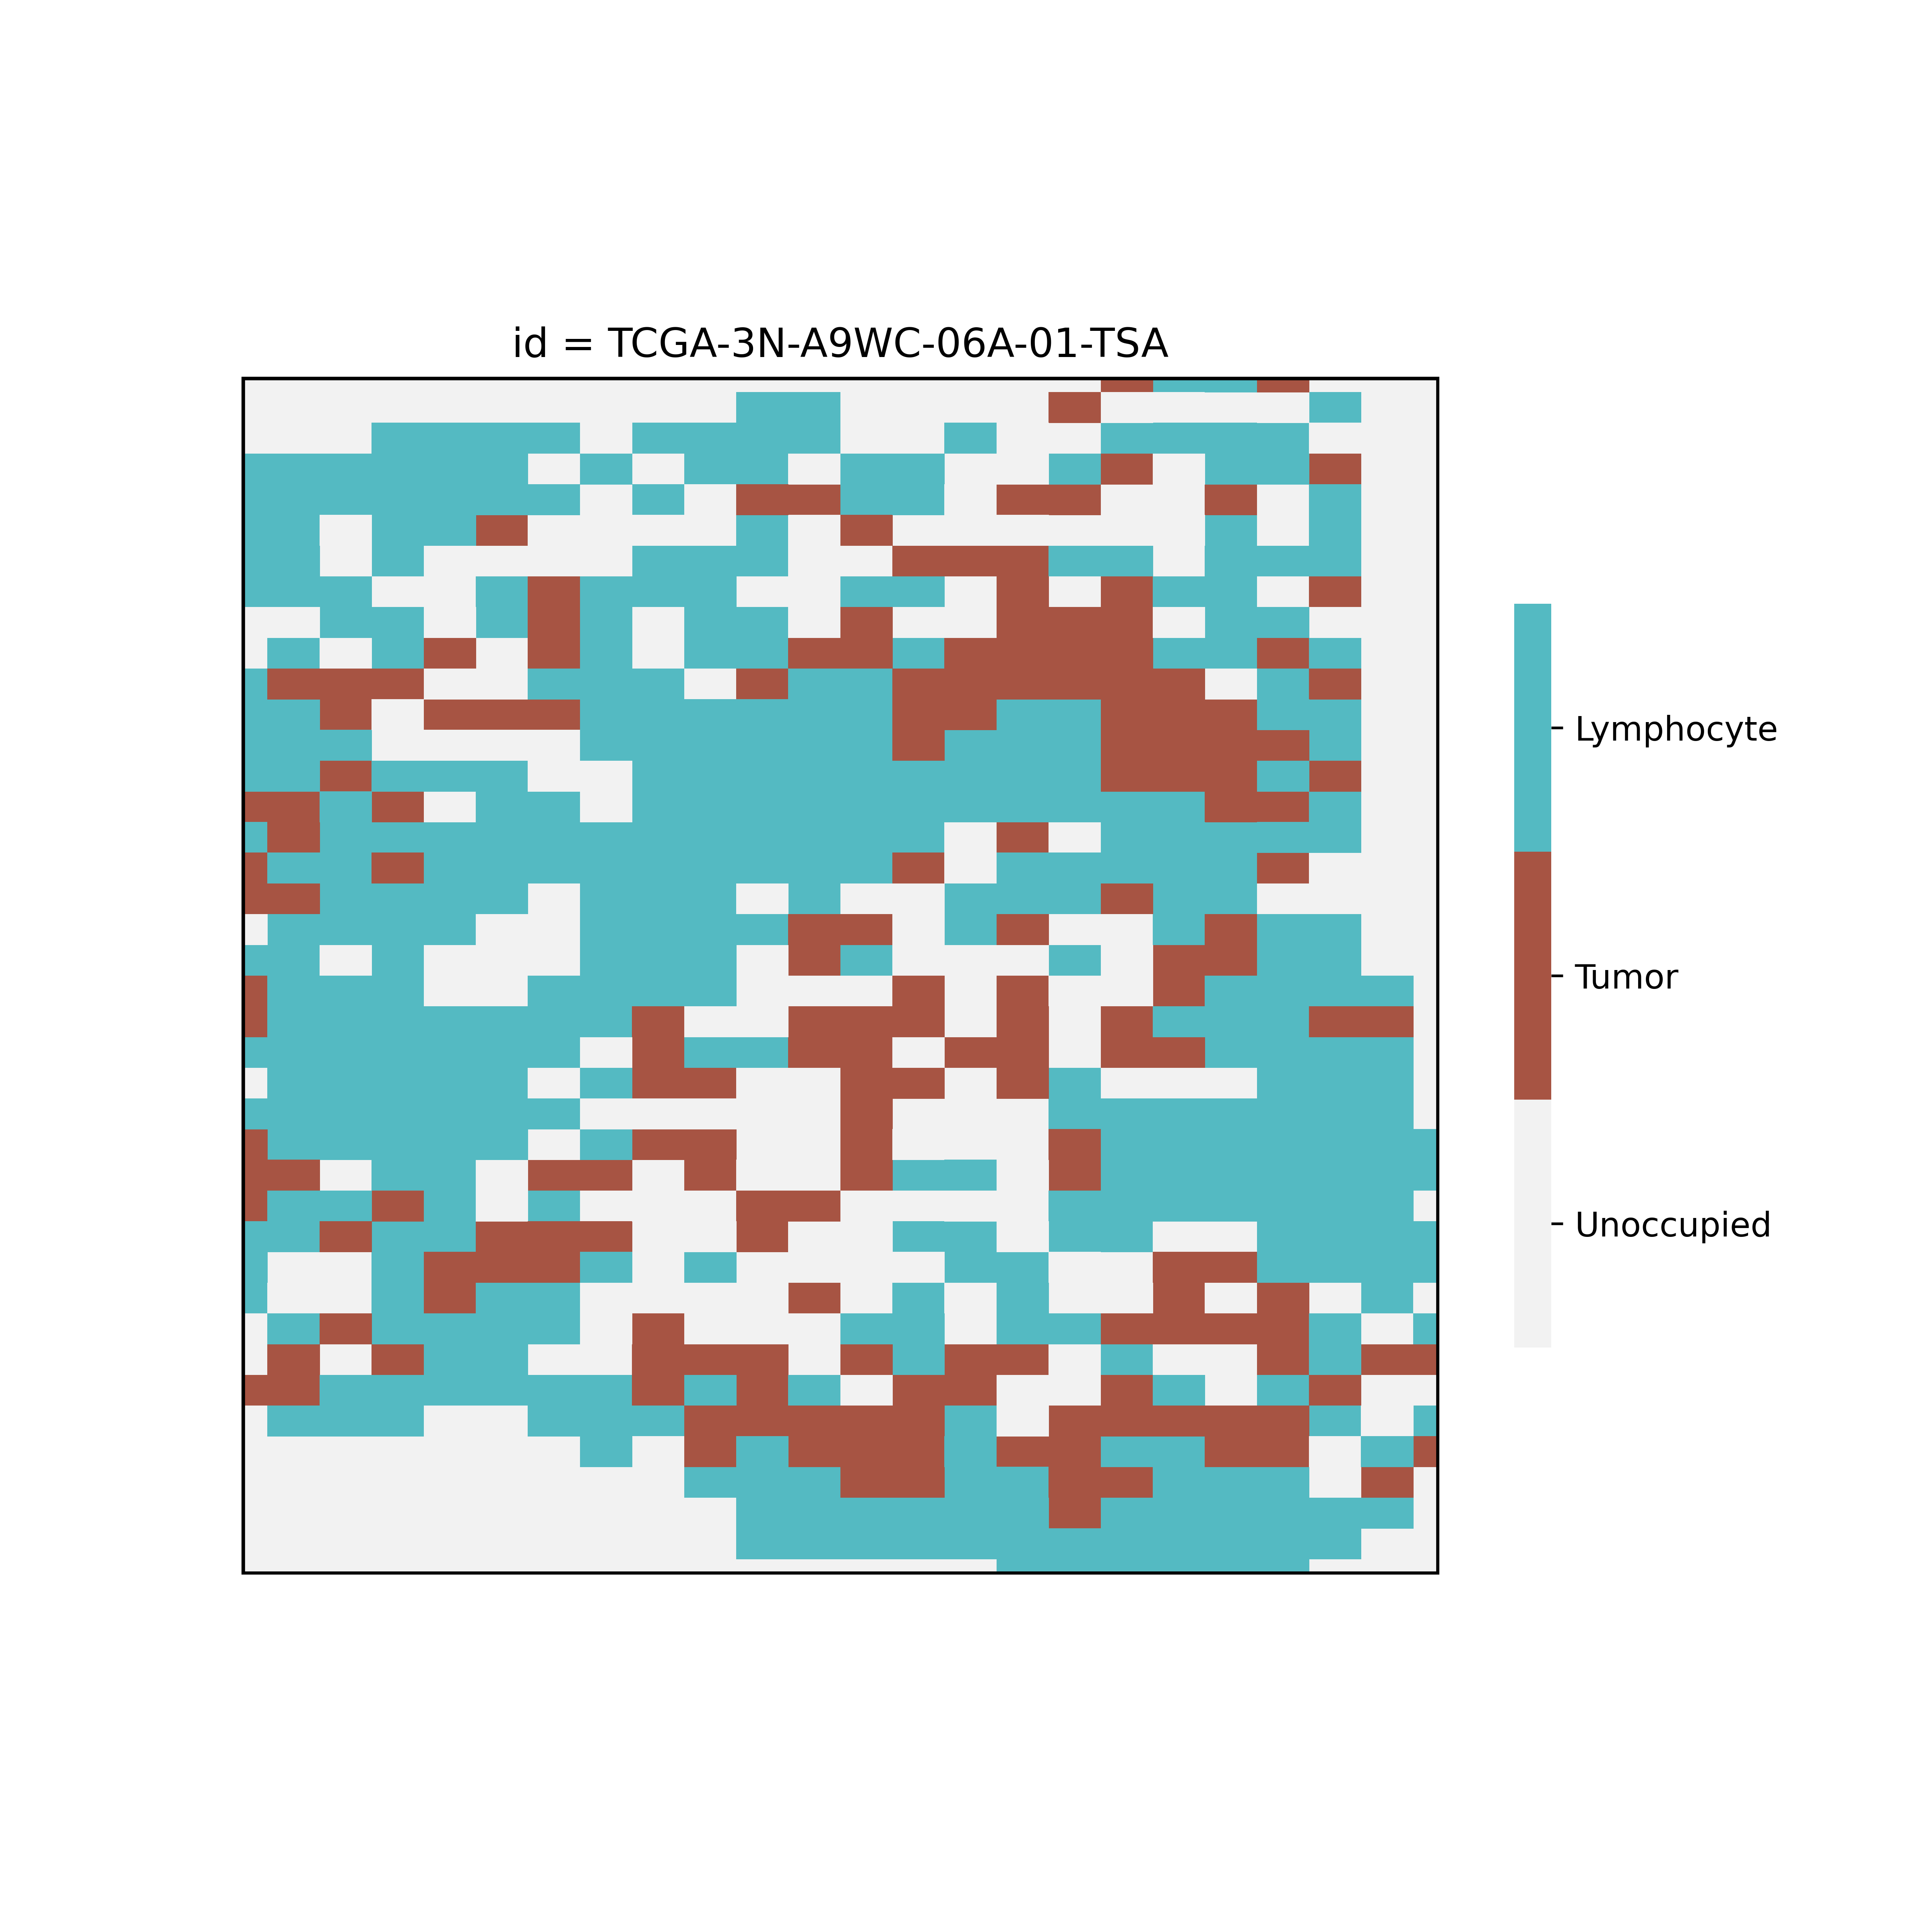

The table this chart was drawn from, first rows:
cell, x, y, stem
tumor, 1087, 641, 0
tumor, 3696, 4615, 0
lymphocyte, 4565, 4744, 0
lymphocyte, 4348, 4872, 0
lymphocyte, 1739, 1410, 0
lymphocyte, 435, 1923, 0
tumor, 3261, 769, 0
lymphocyte, 4565, 128, 0
lymphocyte, 652, 1154, 0
tumor, 3261, 513, 0
lymphocyte, 1087, 256, 0
lymphocyte, 4348, 256, 0
lymphocyte, 1957, 1923, 0
tumor, 3696, 4231, 0
tumor, 2826, 4231, 0
tumor, 4783, 4615, 0
lymphocyte, 2826, 1923, 0
lymphocyte, 217, 513, 0
lymphocyte, 3043, 2308, 0
lymphocyte, 652, 3205, 0
lymphocyte, 3696, 5000, 0
lymphocyte, 217, 3205, 0
lymphocyte, 652, 3590, 0
lymphocyte, 870, 3590, 0
lymphocyte, 1087, 2949, 0
lymphocyte, 435, 2051, 0
lymphocyte, 652, 3077, 0
tumor, 3913, 3974, 0
lymphocyte, 2174, 256, 0
lymphocyte, 2826, 4872, 0
lymphocyte, 2826, 3590, 0
lymphocyte, 0, 385, 0
tumor, 3913, 3846, 0
tumor, 3043, 4103, 0
lymphocyte, 2174, 2821, 0
lymphocyte, 4348, 5000, 0
lymphocyte, 870, 1923, 0
lymphocyte, 3913, 3333, 0
tumor, 3261, 4103, 0
lymphocyte, 3913, 1795, 0
lymphocyte, 4130, 1923, 0
lymphocyte, 2391, 1923, 0
lymphocyte, 1087, 2692, 0
lymphocyte, 3043, 2179, 0
lymphocyte, 217, 2821, 0
lymphocyte, 1957, 4615, 0
lymphocyte, 1304, 4359, 0
tumor, 2609, 4487, 0
lymphocyte, 2826, 3846, 0
lymphocyte, 217, 897, 0
tumor, 3043, 1282, 0
tumor, 2391, 2821, 0
tumor, 1957, 4359, 0
lymphocyte, 4130, 4615, 0
tumor, 3478, 1154, 0
lymphocyte, 1522, 897, 0
lymphocyte, 1739, 513, 0
lymphocyte, 4348, 4744, 0
tumor, 3043, 2821, 0
tumor, 0, 1795, 0
... 551 more rows
